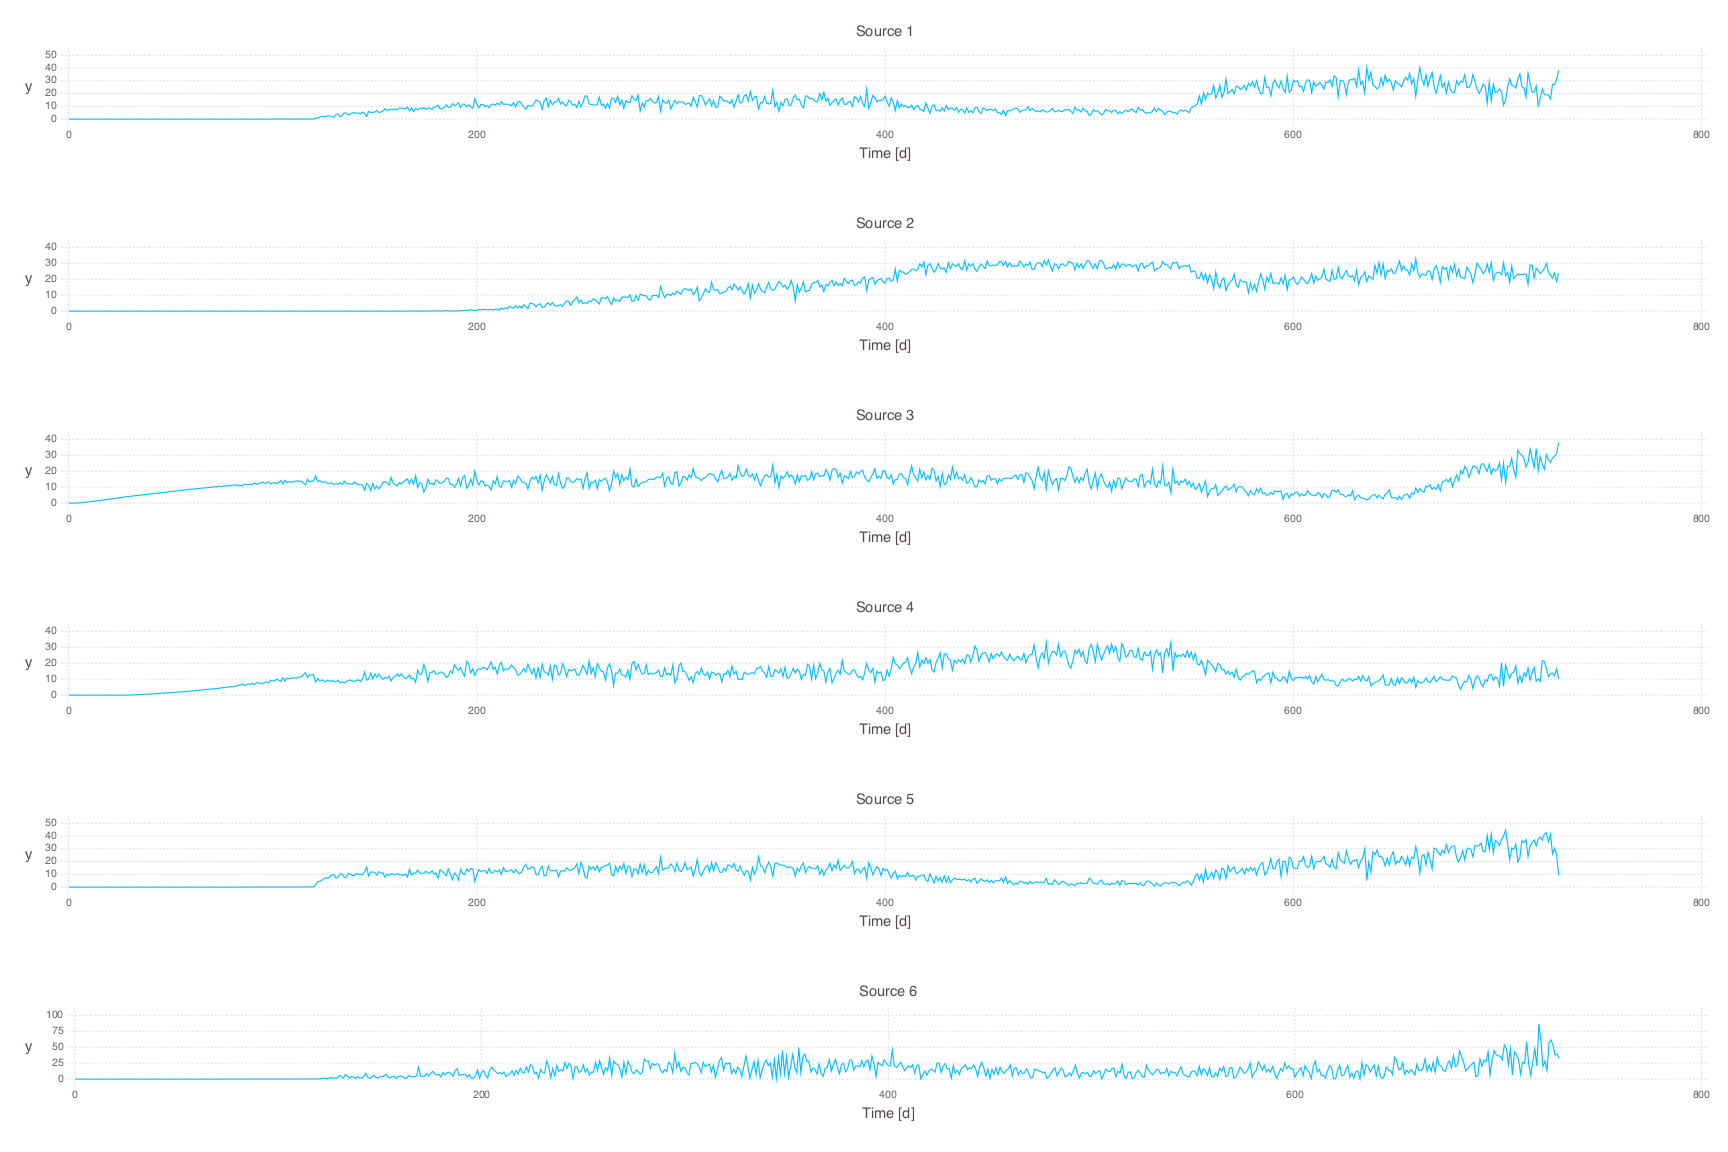

The file beside this chart, header and first rows:
0, 27389164022447933e-42, 10426291611042295e-40, 1615098706743838e-39, 1753113200282507e-39, 1007770455729866e-40, 7026875931224231e-40, 3365043342938541e-39, 10122228478501018e-39, 5434112881016946e-38, 193485099018781e-36, 711915116632579e-36, 25468489967516745e-37, 3920770894039306e-36, 3528839576072861e-35, 1281763147334954e-34, 6355933820427744e-34, 23397663077879956e-34, 9407584388479157e-33, 5874916538762799e-32, 14218051466105776e-32, 6599211066749478e-31, 4951610730536287e-30, 10267447042717123e-30
0, 14335520771293536e-54, 262275829392335e-50, 1254160528802419e-50, 4140020173163024e-51, 40950249777054703e-51, 5126978488693952e-50, 4701020152359131e-50, 4356831087031761e-50, 42310510064324593e-51, 15143592313275267e-50, 1050970799818887e-49, 3566712410453254e-49, 6185134308037814e-49, 9837222533206074e-49, 2548024648802556e-48, 7268412918733804e-48, 19959117730635996e-48, 5045800690852922e-47, 1211578649398985e-46, 5593590711917686e-46, 1210965813557656e-45, 6346535484668034e-45, 18227707804399917e-45
0, 8701833016343547e-21, 0.002934, 0.02434, 0.07611, 0.1578, 0.2637, 0.3877, 0.5246, 0.6707, 0.8232, 0.9803, 1.141, 1.303, 1.468, 1.633, 1.8, 1.969, 2.138, 2.308, 2.479, 2.652, 2.825, 2.999
0, 20757367405989395e-27, 1523677424834505e-24, 17222721213386028e-24, 6079357017938561e-23, 7849769656882582e-23, 6335035150038248e-22, 4219902570260401e-22, 7373339218732381e-22, 8490944138989443e-22, 7236295809565482e-22, 17243761059385532e-22, 13946399102639697e-22, 5055098397532194e-21, 33010330265702967e-22, 5700239833194823e-21, 9113161486193858e-21, 5358672834312228e-21, 11836454087030201e-21, 2222434440745358e-20, 160973149491771e-19, 53377707064994425e-21, 7180389421486531e-20, 5718508811197662e-20
0, 22516610612356243e-26, 15298894046566887e-25, 597175250728748e-22, 9923237346714083e-23, 14660387905913687e-23, 5932284610761776e-22, 3170730423130515e-22, 27747060195148843e-23, 1518350237561695e-22, 10627330700565059e-23, 2314119067116928e-22, 16459357754287465e-24, 21190169068569512e-23, 7373458800652948e-23, 3237685049183832e-23, 11344236528295873e-23, 26011354885812072e-24, 16809687536167914e-24, 4834176834484097e-23, 2550051788737638e-23, 53175288336677945e-24, 4174119489086629e-23, 281372506662443e-22
0, 6339268768897824e-43, 5060532023238932e-39, 11046807081228949e-38, 10903316515384988e-35, 5809195789378255e-35, 3312923259822342e-33, 6121220203544934e-31, 14541695246308466e-31, 31953915664641615e-31, 18901685084003406e-30, 6762951032742213e-29, 23733499084873773e-30, 8370062107181233e-28, 40297818506890495e-29, 4723707607417117e-27, 13030788414364289e-27, 29239153242110514e-27, 9007327649865623e-26, 2942290573270157e-25, 16252808261556293e-25, 4137558163741748e-24, 4214779717021595e-24, 3304780338930835e-23
